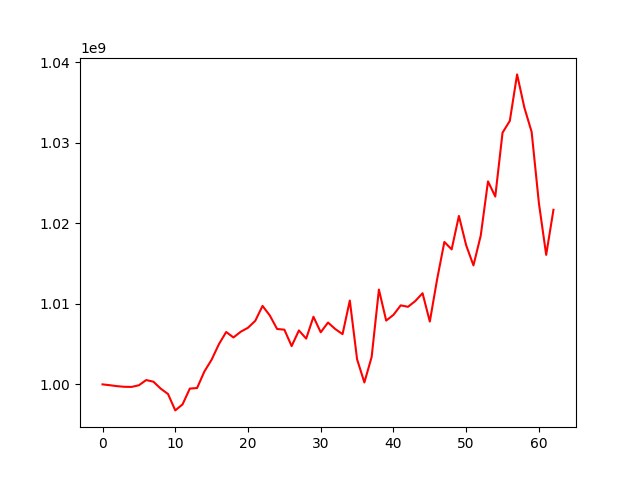

Source data for this figure (header and first rows):
, 0
0, 1000000000
1, 999897921
2, 999779411
3, 999700015
4, 999686526
5, 999891622
6, 1000539201
7, 1000331187
8, 999468840
9, 998807716
10, 996769265
11, 997515413
12, 999477984
13, 999549744
14, 1001598170
15, 1003071069
16, 1004994770
17, 1006507258
18, 1005829632
19, 1006539103
20, 1007035277
21, 1007898300
22, 1009748226
23, 1008558871
24, 1006881297
25, 1006798305
26, 1004756143
27, 1006701564
28, 1005685364
29, 1008400297
30, 1006471803
31, 1007682123
32, 1006873505
33, 1006239467
34, 1010412141
35, 1003116402
36, 1000240092
37, 1003398767
38, 1011771062
39, 1007926522
40, 1008635095
41, 1009817121
42, 1009634769
43, 1010351170
44, 1011326051
45, 1007802474
46, 1013034952
47, 1017693510
48, 1016767548
49, 1020923176
50, 1017269253
51, 1014780508
52, 1018474456
53, 1025216525
54, 1023332180
55, 1031266617
56, 1032730448
57, 1038502508
58, 1034378612
59, 1031361055
... 3 more rows
